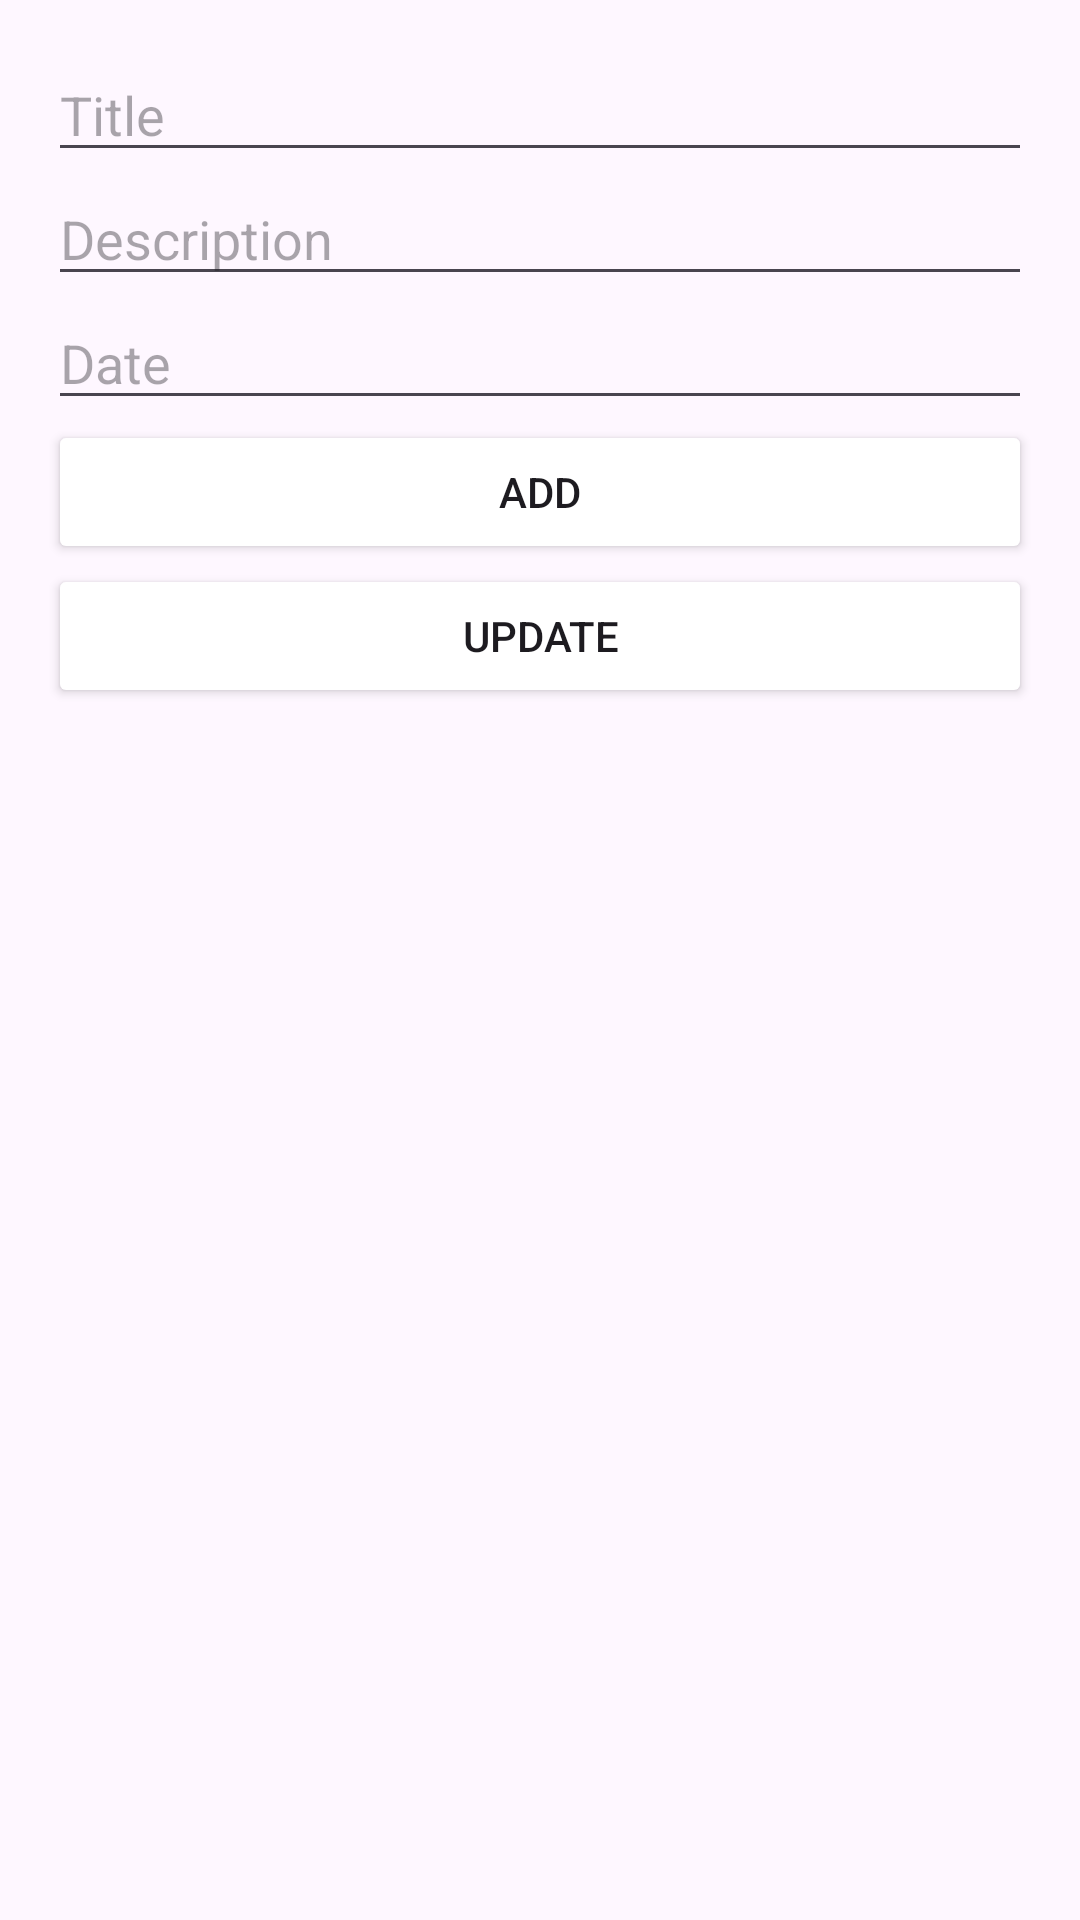

Write the Android layout XML for this screen, with the resource values it uses.
<!-- AndroidManifest.xml: application theme Theme.Penugasan11 -->
<!-- res/layout/activity_add_edit_note.xml -->
<?xml version="1.0" encoding="utf-8"?>
<LinearLayout xmlns:android="http://schemas.android.com/apk/res/android"
    android:layout_width="match_parent"
    android:layout_height="match_parent"
    android:orientation="vertical"
    android:padding="16dp">

    <EditText
        android:id="@+id/edit_text_title"
        android:layout_width="match_parent"
        android:layout_height="wrap_content"
        android:hint="Title" />

    <EditText
        android:id="@+id/edit_text_description"
        android:layout_width="match_parent"
        android:layout_height="wrap_content"
        android:hint="Description" />

    <EditText
        android:id="@+id/edit_text_date"
        android:layout_width="match_parent"
        android:layout_height="wrap_content"
        android:hint="Date" />

    <Button
        android:id="@+id/button_add"
        android:layout_width="match_parent"
        android:layout_height="wrap_content"
        android:text="Add"
        android:backgroundTint="@color/blue"/>

    <Button
        android:id="@+id/button_update"
        android:layout_width="match_parent"
        android:layout_height="wrap_content"
        android:text="Update"
        android:backgroundTint="@color/blue"/>
</LinearLayout>
<!-- resources referenced by this layout -->
<resources>
  <style name="Theme.Penugasan11" parent="Base.Theme.Penugasan11" />
  <style name="Base.Theme.Penugasan11" parent="Theme.Material3.DayNight.NoActionBar">
          
          
      </style>
</resources>
